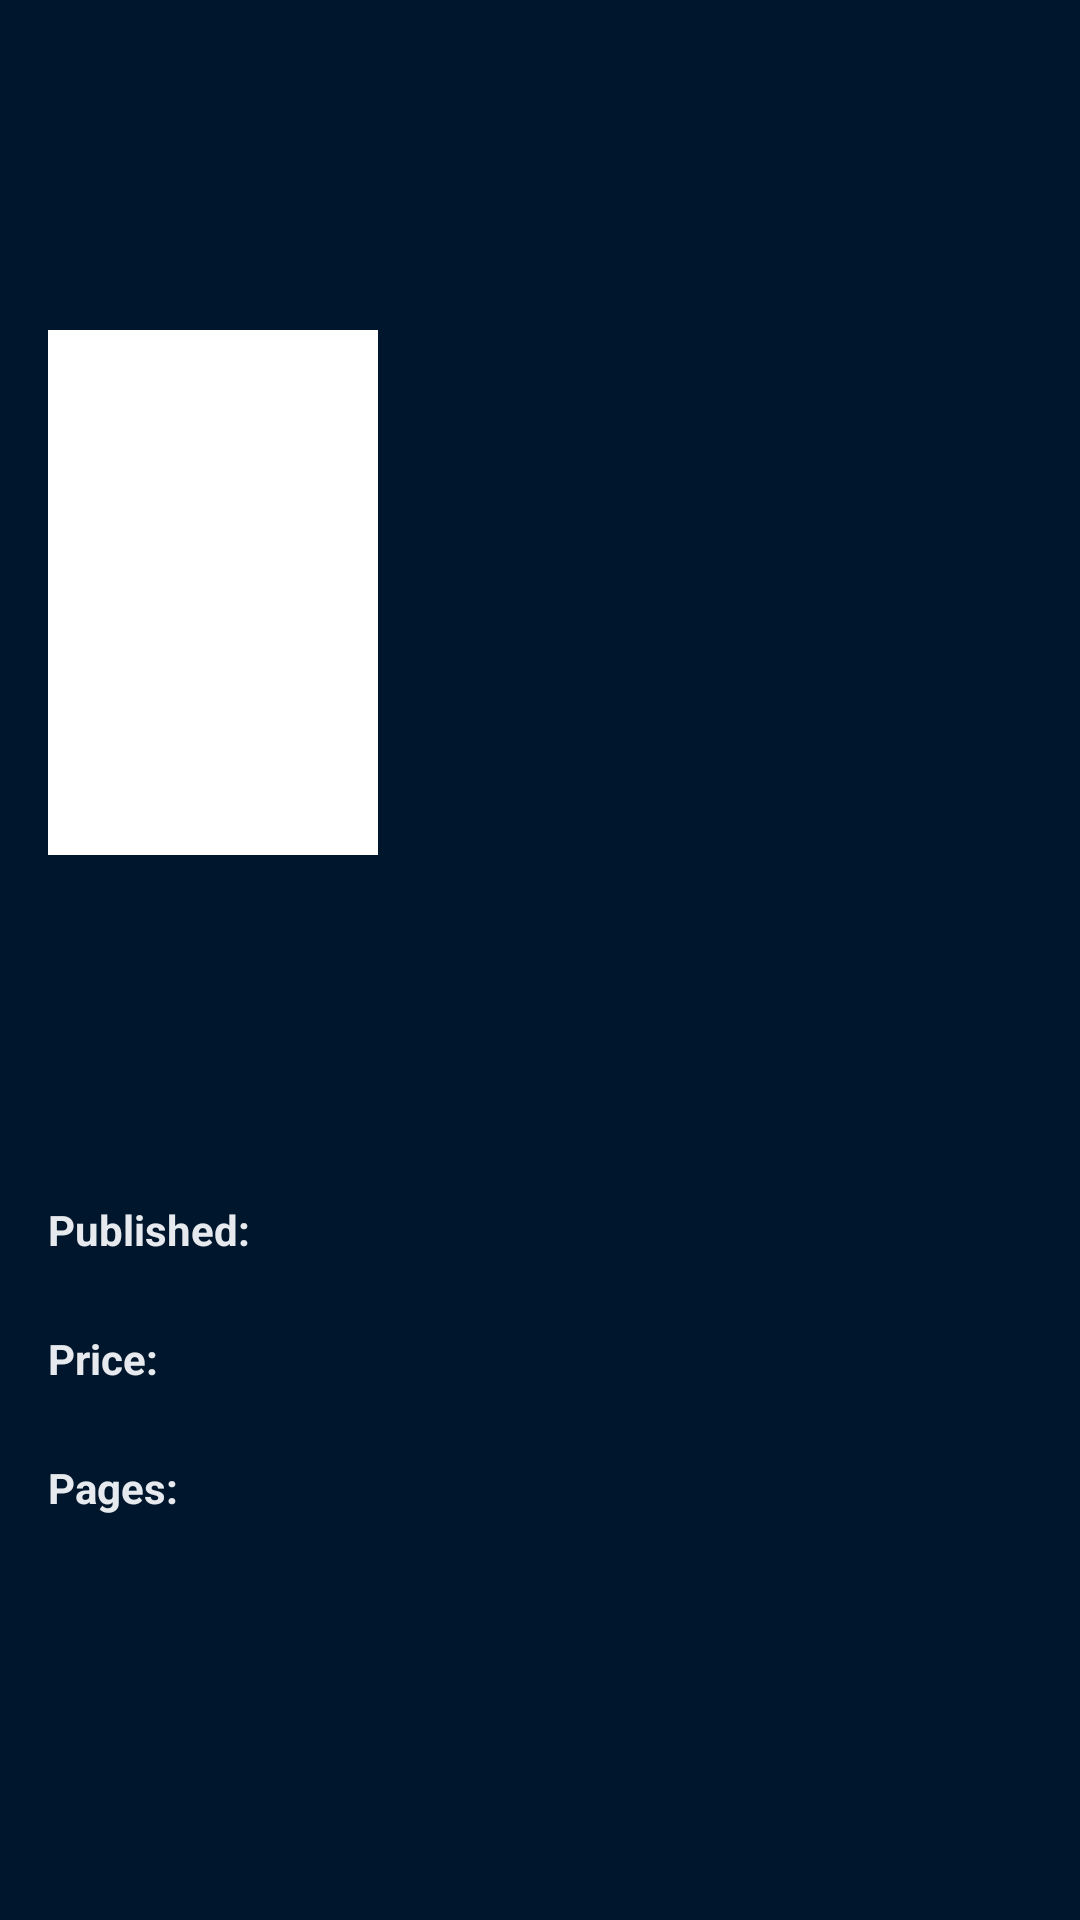

This screen was rendered from an Android layout file. Write that file and the resources it references.
<!-- AndroidManifest.xml: application theme Theme.DesafioWebService -->
<!-- res/layout/fragment_hq_details.xml -->
<?xml version="1.0" encoding="utf-8"?>
<androidx.core.widget.NestedScrollView xmlns:android="http://schemas.android.com/apk/res/android"
    xmlns:app="http://schemas.android.com/apk/res-auto"
    xmlns:tools="http://schemas.android.com/tools"
    android:layout_width="match_parent"
    android:layout_height="match_parent"

    android:clipToPadding="false"
    android:fillViewport="true">

    <androidx.constraintlayout.widget.ConstraintLayout
        android:id="@+id/constraint"
        android:layout_width="match_parent"
        android:layout_height="match_parent"
        android:background="#00162C"
        android:paddingBottom="40dp">

        <ImageView
            android:id="@+id/imageView"
            android:layout_width="0dp"
            android:layout_height="250dp"
            android:scaleType="fitXY"
            app:layout_constraintEnd_toEndOf="parent"
            app:layout_constraintHorizontal_bias="0.0"
            app:layout_constraintStart_toStartOf="parent"
            app:layout_constraintTop_toTopOf="parent"
            app:srcCompat="@drawable/spider" />

        <ImageView
            android:id="@+id/imageHqDetail"
            android:layout_width="110dp"
            android:layout_height="175dp"
            android:layout_marginStart="16dp"
            android:layout_marginTop="110dp"
            android:background="@color/white"
            android:padding="5dp"
            app:layout_constraintStart_toStartOf="parent"
            app:layout_constraintTop_toTopOf="@+id/imageView"
            tools:srcCompat="@tools:sample/avatars" />

        <TextView
            android:id="@+id/textTitleHq"
            android:layout_width="0dp"
            android:layout_height="wrap_content"
            android:layout_marginStart="16dp"
            android:layout_marginTop="32dp"
            android:layout_marginEnd="16dp"
            android:fontFamily="@font/roboto_black"
            android:textColor="#E6E9ED"
            android:textSize="18sp"
            android:textStyle="bold"
            app:layout_constraintEnd_toEndOf="parent"
            app:layout_constraintStart_toStartOf="parent"
            app:layout_constraintTop_toBottomOf="@+id/imageHqDetail" />

        <TextView
            android:id="@+id/textDescriptionHq"
            android:layout_width="0dp"
            android:layout_height="wrap_content"
            android:layout_marginStart="16dp"
            android:layout_marginTop="16dp"
            android:layout_marginEnd="16dp"
            android:layout_marginBottom="25dp"
            android:textColor="#B4BAC1"
            app:layout_constraintBottom_toTopOf="@+id/textView3"
            app:layout_constraintEnd_toEndOf="parent"
            app:layout_constraintStart_toStartOf="parent"
            app:layout_constraintTop_toBottomOf="@+id/textTitleHq" />

        <TextView
            android:id="@+id/textView3"
            android:layout_width="wrap_content"
            android:layout_height="wrap_content"
            android:layout_marginStart="16dp"
            android:layout_marginTop="24dp"
            android:text="Published:"
            android:textColor="#E6E9ED"
            android:textStyle="bold"
            app:layout_constraintStart_toStartOf="parent"
            app:layout_constraintTop_toBottomOf="@+id/textDescriptionHq" />

        <TextView
            android:id="@+id/textView5"
            android:layout_width="wrap_content"
            android:layout_height="wrap_content"
            android:layout_marginStart="16dp"
            android:layout_marginTop="24dp"
            android:text="Price:"
            android:textColor="#E6E9ED"
            android:textStyle="bold"
            app:layout_constraintStart_toStartOf="parent"
            app:layout_constraintTop_toBottomOf="@+id/textData" />

        <TextView
            android:id="@+id/textView7"
            android:layout_width="wrap_content"
            android:layout_height="wrap_content"
            android:layout_marginStart="16dp"
            android:layout_marginTop="24dp"
            android:text="Pages:"
            android:textColor="#E6E9ED"
            android:textStyle="bold"
            app:layout_constraintStart_toStartOf="parent"
            app:layout_constraintTop_toBottomOf="@+id/textView5" />

        <TextView
            android:id="@+id/textData"
            android:layout_width="0dp"
            android:layout_height="wrap_content"
            android:layout_marginStart="8dp"
            android:layout_marginTop="24dp"
            android:layout_marginEnd="24dp"
            android:textColor="#8C96A0"
            app:layout_constraintEnd_toEndOf="parent"
            app:layout_constraintStart_toEndOf="@+id/textView3"
            app:layout_constraintTop_toBottomOf="@+id/textDescriptionHq" />

        <TextView
            android:id="@+id/textPrice"
            android:layout_width="wrap_content"
            android:layout_height="wrap_content"
            android:layout_marginStart="8dp"
            android:layout_marginTop="24dp"
            android:textColor="#8C96A0"
            app:layout_constraintStart_toEndOf="@+id/textView5"
            app:layout_constraintTop_toBottomOf="@+id/textData" />

        <TextView
            android:id="@+id/textPages"
            android:layout_width="67dp"
            android:layout_height="20dp"
            android:layout_marginStart="8dp"
            android:layout_marginTop="24dp"
            android:textColor="#8C96A0"
            app:layout_constraintStart_toEndOf="@+id/textView7"
            app:layout_constraintTop_toBottomOf="@+id/textPrice" />

        <ImageView
            android:id="@+id/backArrow"
            android:layout_width="47dp"
            android:layout_height="25dp"
            android:layout_marginTop="16dp"
            app:layout_constraintStart_toStartOf="parent"
            app:layout_constraintTop_toTopOf="@+id/imageView"
            app:srcCompat="@drawable/ic_baseline_arrow_back_24" />
    </androidx.constraintlayout.widget.ConstraintLayout>
</androidx.core.widget.NestedScrollView>
<!-- resources referenced by this layout -->
<resources>
  <style name="Theme.DesafioWebService" parent="Theme.MaterialComponents.DayNight.NoActionBar">
          
          <item name="colorPrimary">#EA2427</item>
          <item name="colorPrimaryVariant">#BB1C1F</item>
          <item name="colorOnPrimary">@color/white</item>
          
          <item name="colorSecondary">@color/teal_200</item>
          <item name="colorSecondaryVariant">@color/teal_700</item>
          <item name="colorOnSecondary">@color/black</item>
          
          <item name="android:statusBarColor" tools:targetApi="l">?attr/colorPrimaryVariant</item>
  
          
      </style>
  <!-- not gathered from this repository: default colours our renderer supplied (Android Studio template values) -->
  <color name="teal_200">#FF03DAC5</color>
  <color name="teal_700">#FF018786</color>
  <color name="black">#FF000000</color>
  <color name="white">#FFFFFFFF</color>
</resources>
